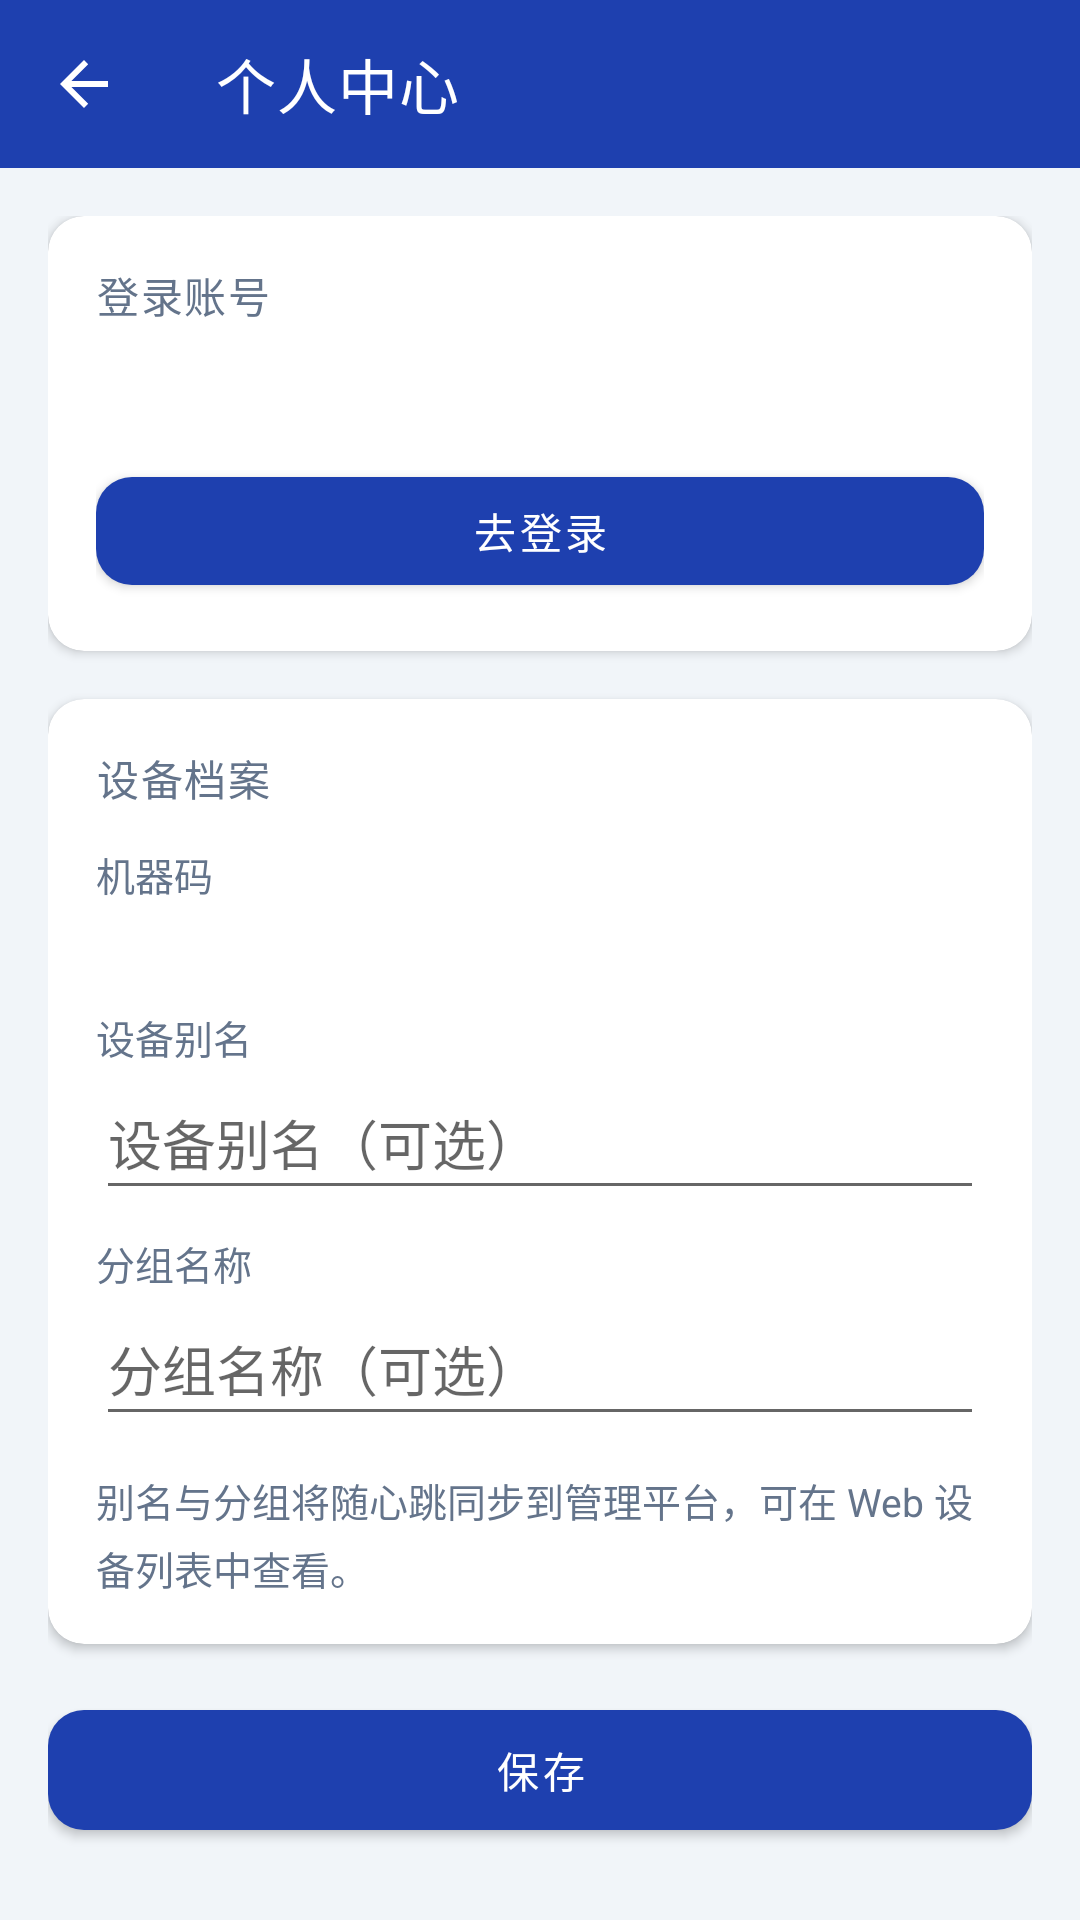

Here is an Android app screen rendered from its layout file. Give the layout XML and the strings, colors and styles it references.
<!-- AndroidManifest.xml: activity theme Theme.AppManagerMain -->
<!-- res/layout/activity_personal_center.xml -->
<?xml version="1.0" encoding="utf-8"?>
<LinearLayout xmlns:android="http://schemas.android.com/apk/res/android"
    xmlns:app="http://schemas.android.com/apk/res-auto"
    android:layout_width="match_parent"
    android:layout_height="match_parent"
    android:background="@color/agent_background"
    android:orientation="vertical">

    <com.google.android.material.appbar.MaterialToolbar
        android:id="@+id/toolbar"
        android:layout_width="match_parent"
        android:layout_height="?attr/actionBarSize"
        android:background="@color/agent_primary"
        app:navigationIcon="?attr/homeAsUpIndicator"
        app:navigationIconTint="@android:color/white"
        app:title="@string/personal_center_title"
        app:titleTextColor="@android:color/white" />

    <ScrollView
        android:layout_width="match_parent"
        android:layout_height="0dp"
        android:layout_weight="1"
        android:fillViewport="true"
        android:scrollbars="none">

        <LinearLayout
            android:layout_width="match_parent"
            android:layout_height="wrap_content"
            android:orientation="vertical"
            android:padding="16dp">

            <com.google.android.material.card.MaterialCardView
                android:layout_width="match_parent"
                android:layout_height="wrap_content"
                app:cardCornerRadius="12dp"
                app:cardElevation="2dp">

                <LinearLayout
                    android:layout_width="match_parent"
                    android:layout_height="wrap_content"
                    android:orientation="vertical"
                    android:padding="16dp">

                    <TextView
                        style="@style/AppManagerSectionTitle"
                        android:layout_width="match_parent"
                        android:layout_height="wrap_content"
                        android:text="@string/personal_center_section_account" />

                    <TextView
                        android:id="@+id/tvLoginStatus"
                        android:layout_width="match_parent"
                        android:layout_height="wrap_content"
                        android:layout_marginTop="12dp"
                        android:textColor="@color/agent_text_primary"
                        android:textSize="15sp" />

                    <com.google.android.material.button.MaterialButton
                        android:id="@+id/btnLoginAction"
                        android:layout_width="match_parent"
                        android:layout_height="wrap_content"
                        android:layout_marginTop="12dp"
                        android:minHeight="48dp"
                        android:text="@string/personal_center_go_login"
                        app:cornerRadius="12dp" />
                </LinearLayout>
            </com.google.android.material.card.MaterialCardView>

            <com.google.android.material.card.MaterialCardView
                android:layout_width="match_parent"
                android:layout_height="wrap_content"
                android:layout_marginTop="16dp"
                app:cardCornerRadius="12dp"
                app:cardElevation="2dp">

                <LinearLayout
                    android:layout_width="match_parent"
                    android:layout_height="wrap_content"
                    android:orientation="vertical"
                    android:padding="16dp">

                    <TextView
                        style="@style/AppManagerSectionTitle"
                        android:layout_width="match_parent"
                        android:layout_height="wrap_content"
                        android:text="@string/personal_center_section_profile" />

                    <TextView
                        android:layout_width="match_parent"
                        android:layout_height="wrap_content"
                        android:layout_marginTop="12dp"
                        android:text="@string/label_machine_code"
                        android:textColor="@color/agent_text_secondary"
                        android:textSize="13sp" />

                    <TextView
                        android:id="@+id/tvMachineCode"
                        android:layout_width="match_parent"
                        android:layout_height="wrap_content"
                        android:layout_marginTop="4dp"
                        android:fontFamily="monospace"
                        android:textColor="@color/agent_text_primary"
                        android:textIsSelectable="true"
                        android:textSize="14sp" />

                    <TextView
                        android:layout_width="match_parent"
                        android:layout_height="wrap_content"
                        android:layout_marginTop="12dp"
                        android:text="@string/label_device_alias"
                        android:textColor="@color/agent_text_secondary"
                        android:textSize="13sp" />

                    <EditText
                        android:id="@+id/etDeviceAlias"
                        android:layout_width="match_parent"
                        android:layout_height="wrap_content"
                        android:hint="@string/hint_device_alias"
                        android:inputType="text"
                        android:minHeight="48dp" />

                    <TextView
                        android:layout_width="match_parent"
                        android:layout_height="wrap_content"
                        android:layout_marginTop="8dp"
                        android:text="@string/label_group_name"
                        android:textColor="@color/agent_text_secondary"
                        android:textSize="13sp" />

                    <EditText
                        android:id="@+id/etGroupName"
                        android:layout_width="match_parent"
                        android:layout_height="wrap_content"
                        android:hint="@string/hint_group_name"
                        android:inputType="text"
                        android:minHeight="48dp" />

                    <TextView
                        android:layout_width="match_parent"
                        android:layout_height="wrap_content"
                        android:layout_marginTop="12dp"
                        android:lineSpacingExtra="4dp"
                        android:text="@string/personal_center_hint"
                        android:textColor="@color/agent_text_secondary"
                        android:textSize="13sp" />
                </LinearLayout>
            </com.google.android.material.card.MaterialCardView>

            <com.google.android.material.button.MaterialButton
                android:id="@+id/btnSave"
                android:layout_width="match_parent"
                android:layout_height="wrap_content"
                android:layout_marginTop="16dp"
                android:minHeight="52dp"
                android:text="@string/btn_save_profile"
                app:cornerRadius="12dp" />
        </LinearLayout>
    </ScrollView>
</LinearLayout>
<!-- resources referenced by this layout -->
<resources>
  <color name="agent_background">#F1F5F9</color>
  <color name="agent_primary">#1E40AF</color>
  <color name="agent_text_primary">#0F172A</color>
  <color name="agent_text_secondary">#64748B</color>
  <string name="btn_save_profile">保存</string>
  <string name="hint_device_alias">设备别名（可选）</string>
  <string name="hint_group_name">分组名称（可选）</string>
  <string name="label_device_alias">设备别名</string>
  <string name="label_group_name">分组名称</string>
  <string name="label_machine_code">机器码</string>
  <string name="personal_center_go_login">去登录</string>
  <string name="personal_center_hint">别名与分组将随心跳同步到管理平台，可在 Web 设备列表中查看。</string>
  <string name="personal_center_section_account">登录账号</string>
  <string name="personal_center_section_profile">设备档案</string>
  <string name="personal_center_title">个人中心</string>
  <style name="AppManagerSectionTitle" parent="TextAppearance.MaterialComponents.Subtitle2">
          <item name="android:textColor">@color/agent_text_secondary</item>
          <item name="android:textAllCaps">true</item>
          <item name="android:letterSpacing">0.04</item>
      </style>
  <style name="Theme.AppManagerMain" parent="Theme.MaterialComponents.Light.NoActionBar">
          <item name="colorPrimary">@color/agent_primary</item>
          <item name="colorPrimaryVariant">@color/agent_primary_dark</item>
          <item name="colorOnPrimary">@android:color/white</item>
          <item name="colorSecondary">@color/agent_secondary</item>
          <item name="android:statusBarColor">@color/agent_primary_dark</item>
          <item name="android:navigationBarColor">@color/agent_surface</item>
          <item name="android:windowBackground">@color/agent_background</item>
      </style>
  <color name="agent_primary_dark">#1E3A5F</color>
  <color name="agent_secondary">#3B82F6</color>
  <color name="agent_surface">#FFFFFF</color>
</resources>
